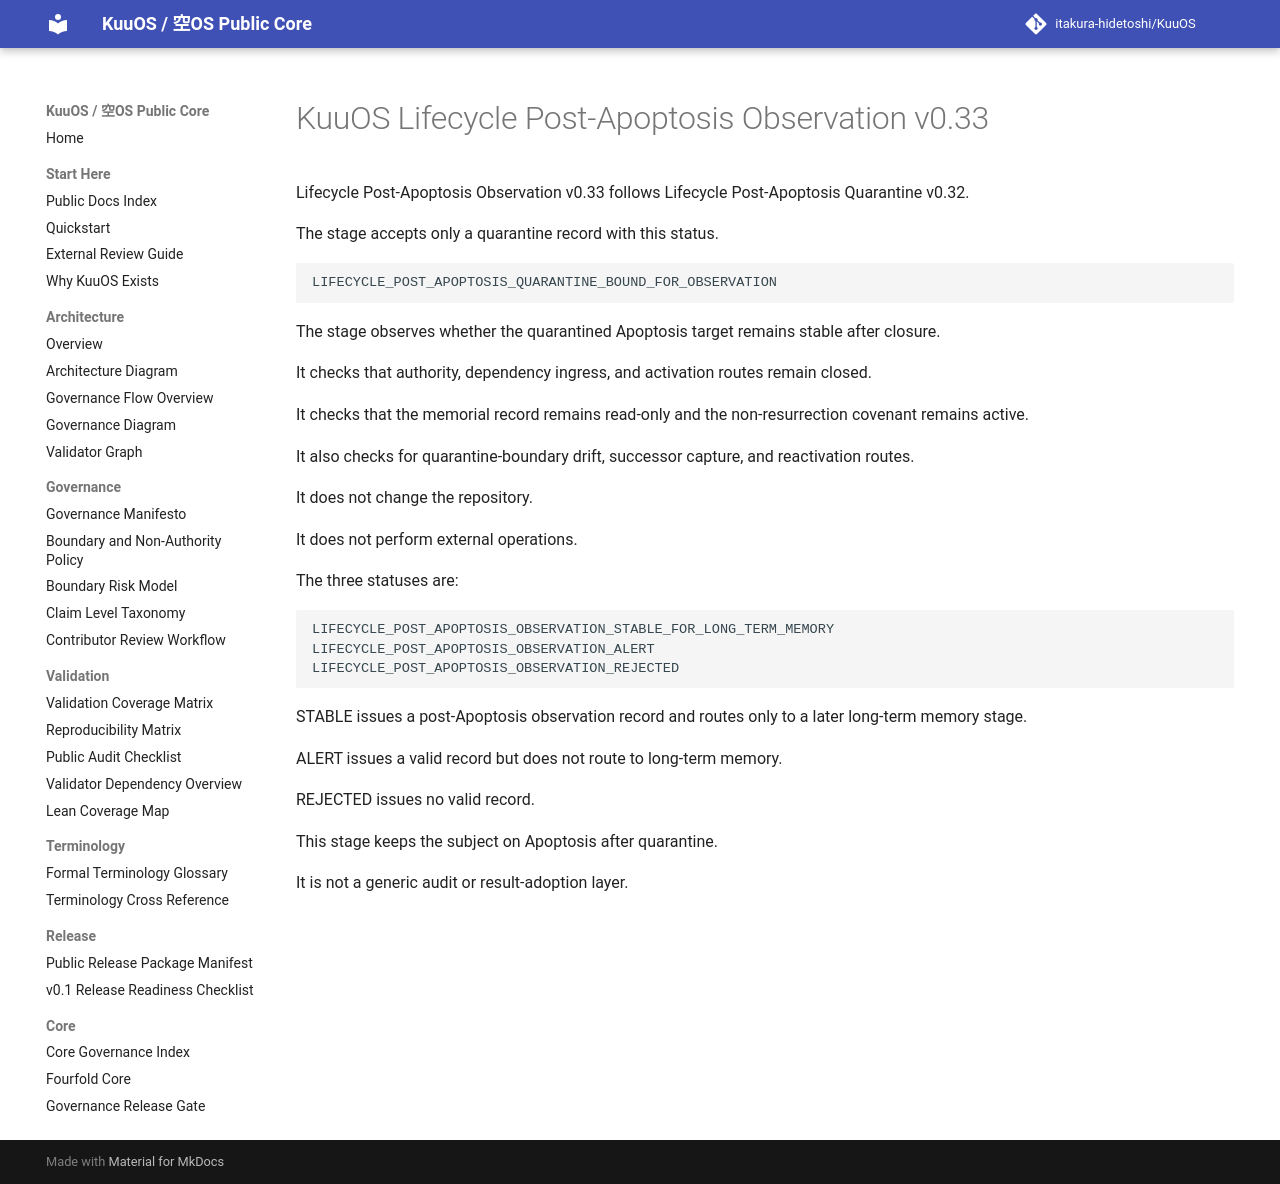

repository: itakura-hidetoshi/KuuOS · page: lifecycle_post_apoptosis_observation_v0_33/index.html · generator: mkdocs

# KuuOS Lifecycle Post-Apoptosis Observation v0.33

Lifecycle Post-Apoptosis Observation v0.33 follows Lifecycle Post-Apoptosis Quarantine v0.32.

The stage accepts only a quarantine record with this status.

```text
LIFECYCLE_POST_APOPTOSIS_QUARANTINE_BOUND_FOR_OBSERVATION
```

The stage observes whether the quarantined Apoptosis target remains stable after closure.

It checks that authority, dependency ingress, and activation routes remain closed.

It checks that the memorial record remains read-only and the non-resurrection covenant remains active.

It also checks for quarantine-boundary drift, successor capture, and reactivation routes.

It does not change the repository.

It does not perform external operations.

The three statuses are:

```text
LIFECYCLE_POST_APOPTOSIS_OBSERVATION_STABLE_FOR_LONG_TERM_MEMORY
LIFECYCLE_POST_APOPTOSIS_OBSERVATION_ALERT
LIFECYCLE_POST_APOPTOSIS_OBSERVATION_REJECTED
```

STABLE issues a post-Apoptosis observation record and routes only to a later long-term memory stage.

ALERT issues a valid record but does not route to long-term memory.

REJECTED issues no valid record.

This stage keeps the subject on Apoptosis after quarantine.

It is not a generic audit or result-adoption layer.
